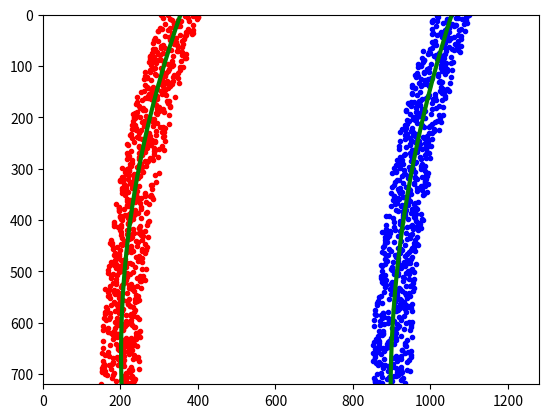

The matplotlib source for this figure:
import numpy as np
import matplotlib.pyplot as plt
# Generate some fake data to represent lane-line pixels
ploty = np.linspace(0, 719, num=720)# to cover same y-range as image
quadratic_coeff = 3e-4 # arbitrary quadratic coefficient
# For each y position generate random x position within +/-50 pix
# of the line base position in each case (x=200 for left, and x=900 for right)
leftx = np.array([200 + (y**2)*quadratic_coeff + np.random.randint(-50, high=51) 
                              for y in ploty])
rightx = np.array([900 + (y**2)*quadratic_coeff + np.random.randint(-50, high=51) 
                                for y in ploty])

leftx = leftx[::-1]  # Reverse to match top-to-bottom in y
rightx = rightx[::-1]  # Reverse to match top-to-bottom in y


# Fit a second order polynomial to pixel positions in each fake lane line
left_fit = np.polyfit(ploty, leftx, 2)
left_fitx = left_fit[0]*ploty**2 + left_fit[1]*ploty + left_fit[2]
right_fit = np.polyfit(ploty, rightx, 2)
right_fitx = right_fit[0]*ploty**2 + right_fit[1]*ploty + right_fit[2]

# Plot up the fake data
mark_size = 3
plt.plot(leftx, ploty, 'o', color='red', markersize=mark_size)
plt.plot(rightx, ploty, 'o', color='blue', markersize=mark_size)
plt.xlim(0, 1280)
plt.ylim(0, 720)
plt.plot(left_fitx, ploty, color='green', linewidth=3)
plt.plot(right_fitx, ploty, color='green', linewidth=3)
plt.gca().invert_yaxis() # to visualize as we do the images
plt.show()

